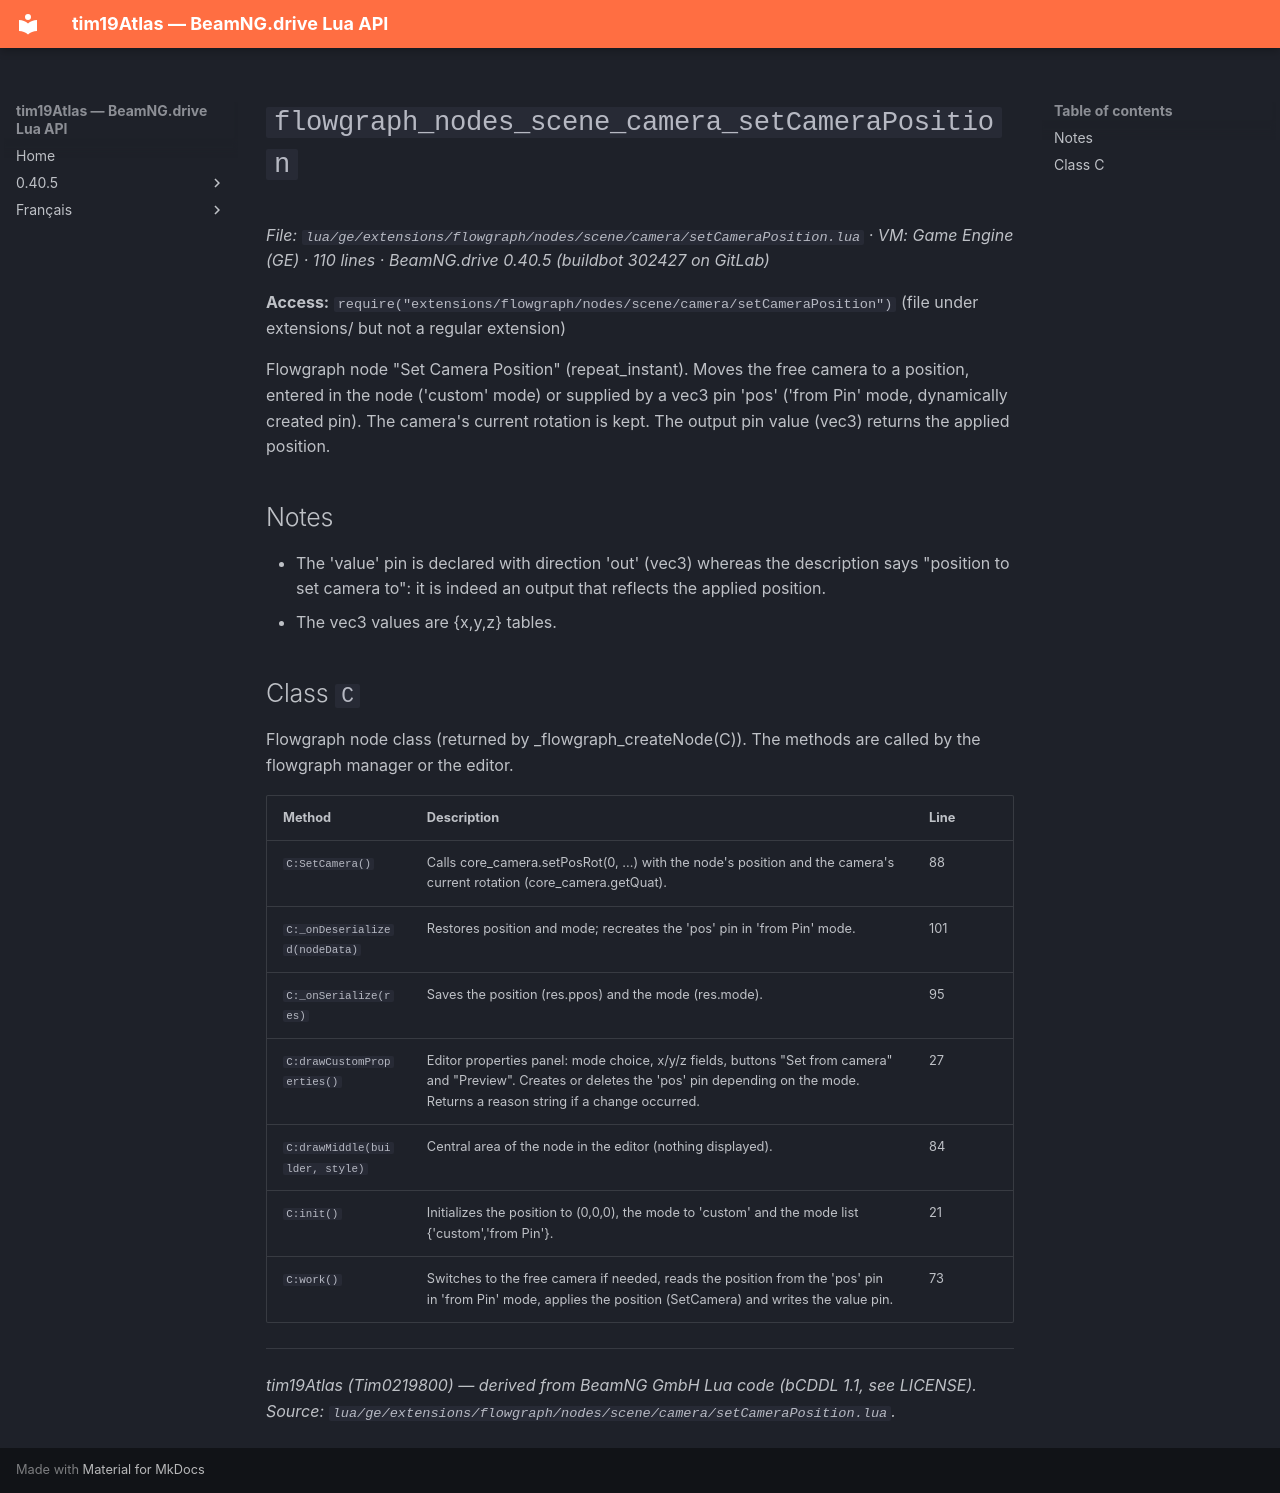

repository: Tim0219800/beamng-lua-atlas · page: 0.40.5/ge/extensions/flowgraph/nodes/scene/camera/setCameraPosition.html · generator: mkdocs

# `flowgraph_nodes_scene_camera_setCameraPosition`

*File: `lua/ge/extensions/flowgraph/nodes/scene/camera/setCameraPosition.lua` · VM: Game Engine (GE) · 110 lines · BeamNG.drive 0.40.5 (buildbot 302427 on GitLab)*

**Access:** `require("extensions/flowgraph/nodes/scene/camera/setCameraPosition")` (file under extensions/ but not a regular extension)

Flowgraph node "Set Camera Position" (repeat_instant). Moves the free camera to a position, entered in the node ('custom' mode) or supplied by a vec3 pin 'pos' ('from Pin' mode, dynamically created pin). The camera's current rotation is kept. The output pin value (vec3) returns the applied position.

## Notes

- The 'value' pin is declared with direction 'out' (vec3) whereas the description says "position to set camera to": it is indeed an output that reflects the applied position.
- The vec3 values are {x,y,z} tables.

## Class `C`

Flowgraph node class (returned by _flowgraph_createNode(C)). The methods are called by the flowgraph manager or the editor.

| Method | Description | Line |
|---|---|---|
| `C:SetCamera()` | Calls core_camera.setPosRot(0, ...) with the node's position and the camera's current rotation (core_camera.getQuat). | 88 |
| `C:_onDeserialized(nodeData)` | Restores position and mode; recreates the 'pos' pin in 'from Pin' mode. | 101 |
| `C:_onSerialize(res)` | Saves the position (res.ppos) and the mode (res.mode). | 95 |
| `C:drawCustomProperties()` | Editor properties panel: mode choice, x/y/z fields, buttons "Set from camera" and "Preview". Creates or deletes the 'pos' pin depending on the mode. Returns a reason string if a change occurred. | 27 |
| `C:drawMiddle(builder, style)` | Central area of the node in the editor (nothing displayed). | 84 |
| `C:init()` | Initializes the position to (0,0,0), the mode to 'custom' and the mode list {'custom','from Pin'}. | 21 |
| `C:work()` | Switches to the free camera if needed, reads the position from the 'pos' pin in 'from Pin' mode, applies the position (SetCamera) and writes the value pin. | 73 |

---
*tim19Atlas (Tim0219800) — derived from BeamNG GmbH Lua code (bCDDL 1.1, see LICENSE). Source: `lua/ge/extensions/flowgraph/nodes/scene/camera/setCameraPosition.lua`.*
